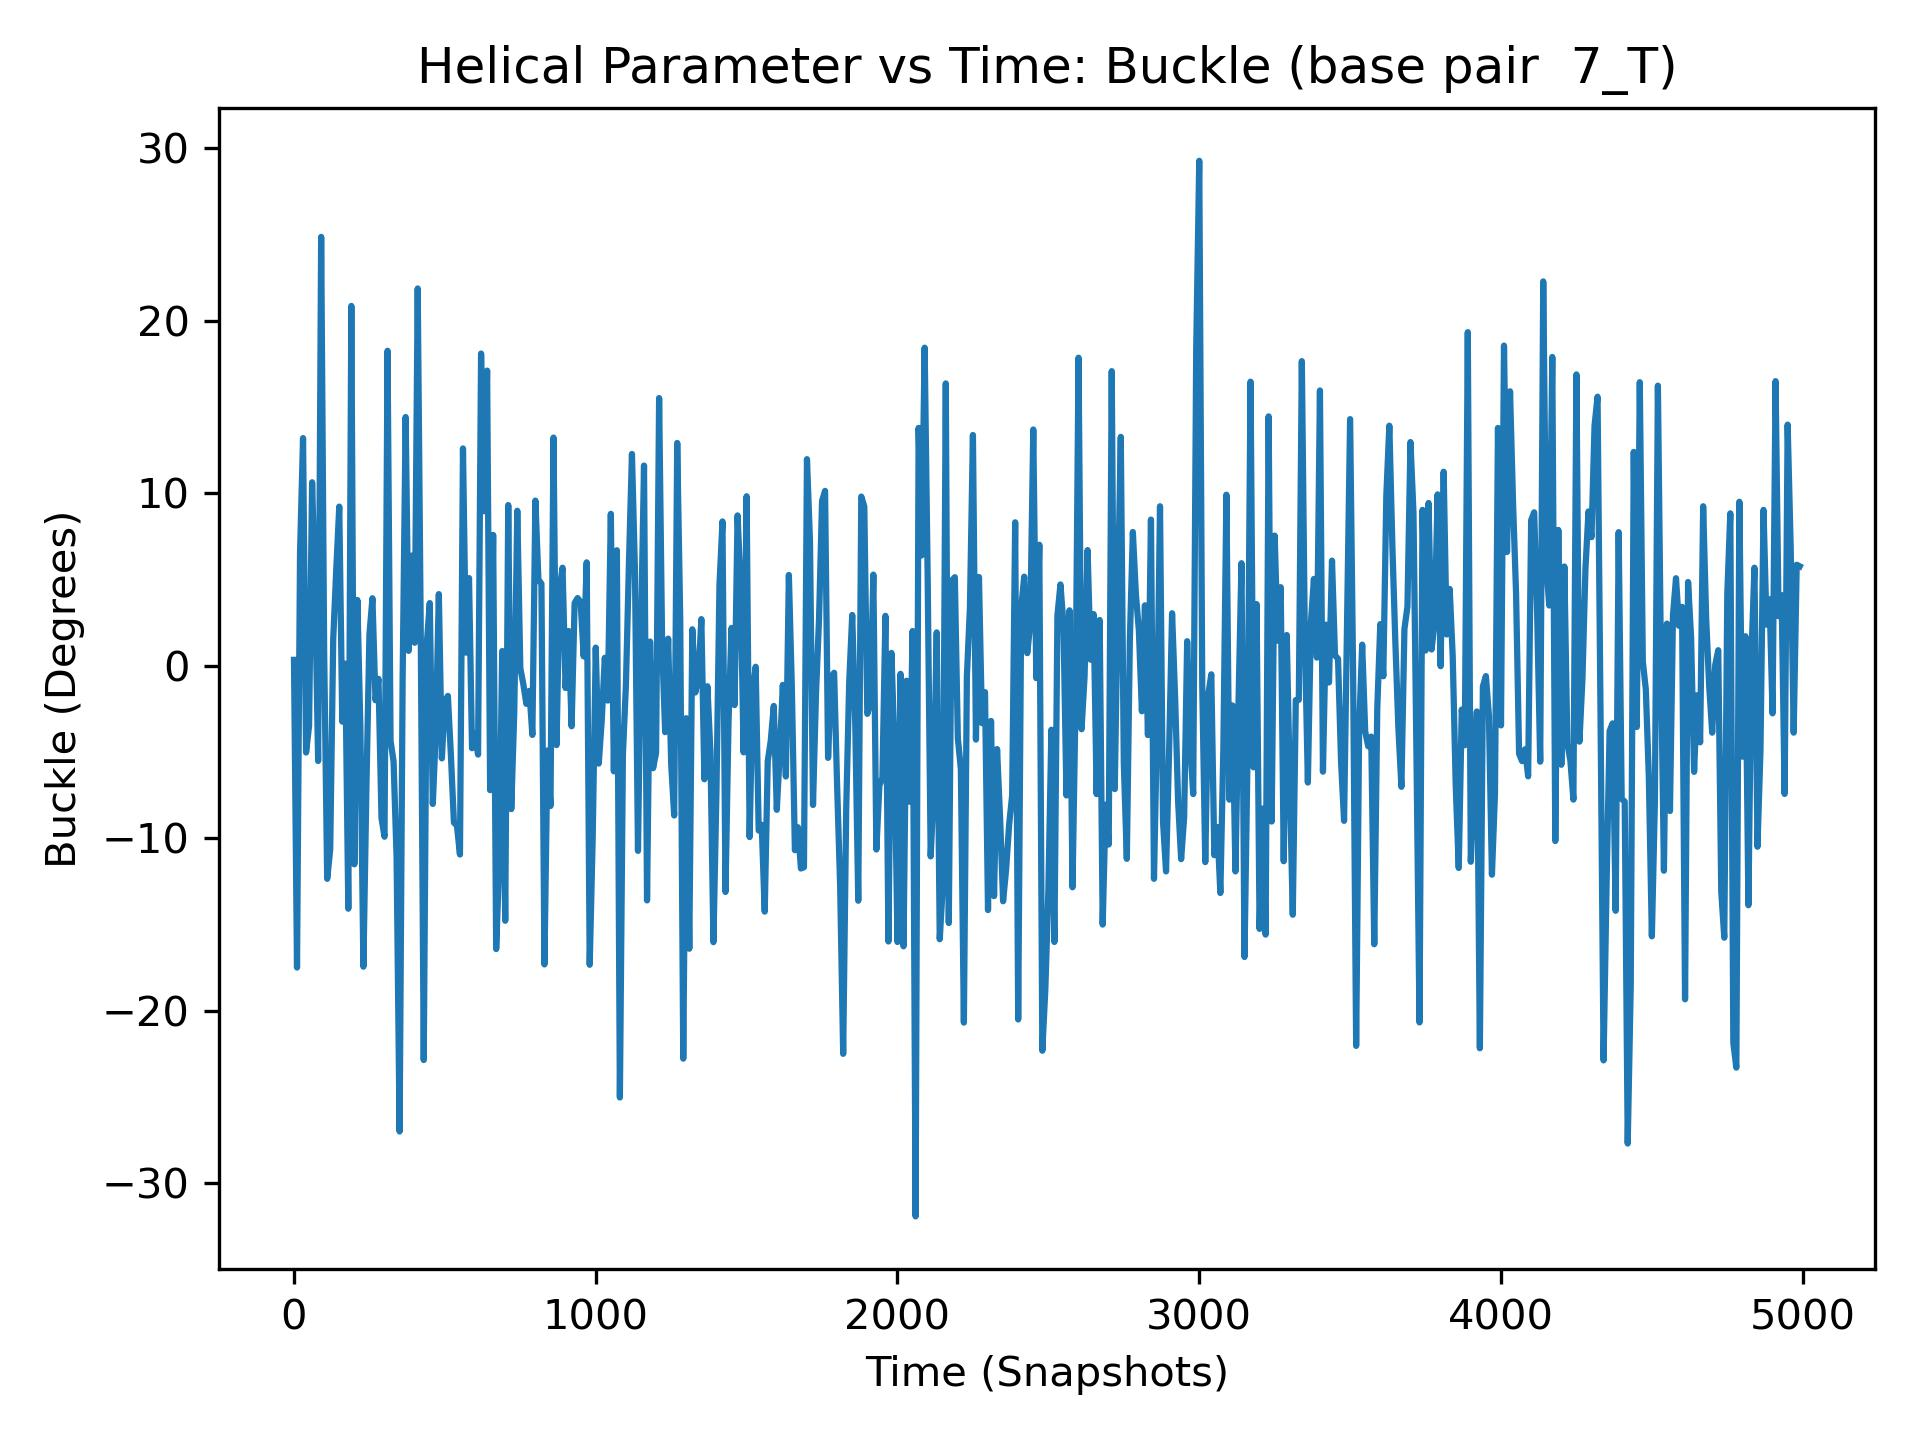

Values plotted in this chart, from the file beside it:
, 7_T
0, 0.34
1, -3.77
2, 1.34
3, -1.17
4, -2.42
5, -6.37
6, -0.79
7, -6.88
8, 0.23
9, -3.48
10, -17.49
11, 1.79
12, 2.42
13, 1.33
14, -5.51
15, 3.05
16, -9.86
17, -14.68
18, 3.69
19, 1.39
20, 6.51
21, 0.35
22, -9.61
23, -6.9
24, -8.51
25, -1.92
26, -2.15
27, 1.41
28, 1.74
29, 5.62
30, 13.19
31, -4.71
32, -0.09
33, 16.22
34, 6.01
35, 8.34
36, -5.81
37, 4.07
38, -16.14
39, -2.11
40, -5.03
41, -9.95
42, -10.18
43, -4.97
44, -9.86
45, -5.42
46, 4.82
47, -3.29
48, -12.16
49, -3.64
50, -3.47
51, -3.77
52, -2.04
53, -8.56
54, -14.79
55, -2.11
56, -0.67
57, 4.92
58, -10.92
59, -6.77
... 4,940 more rows
